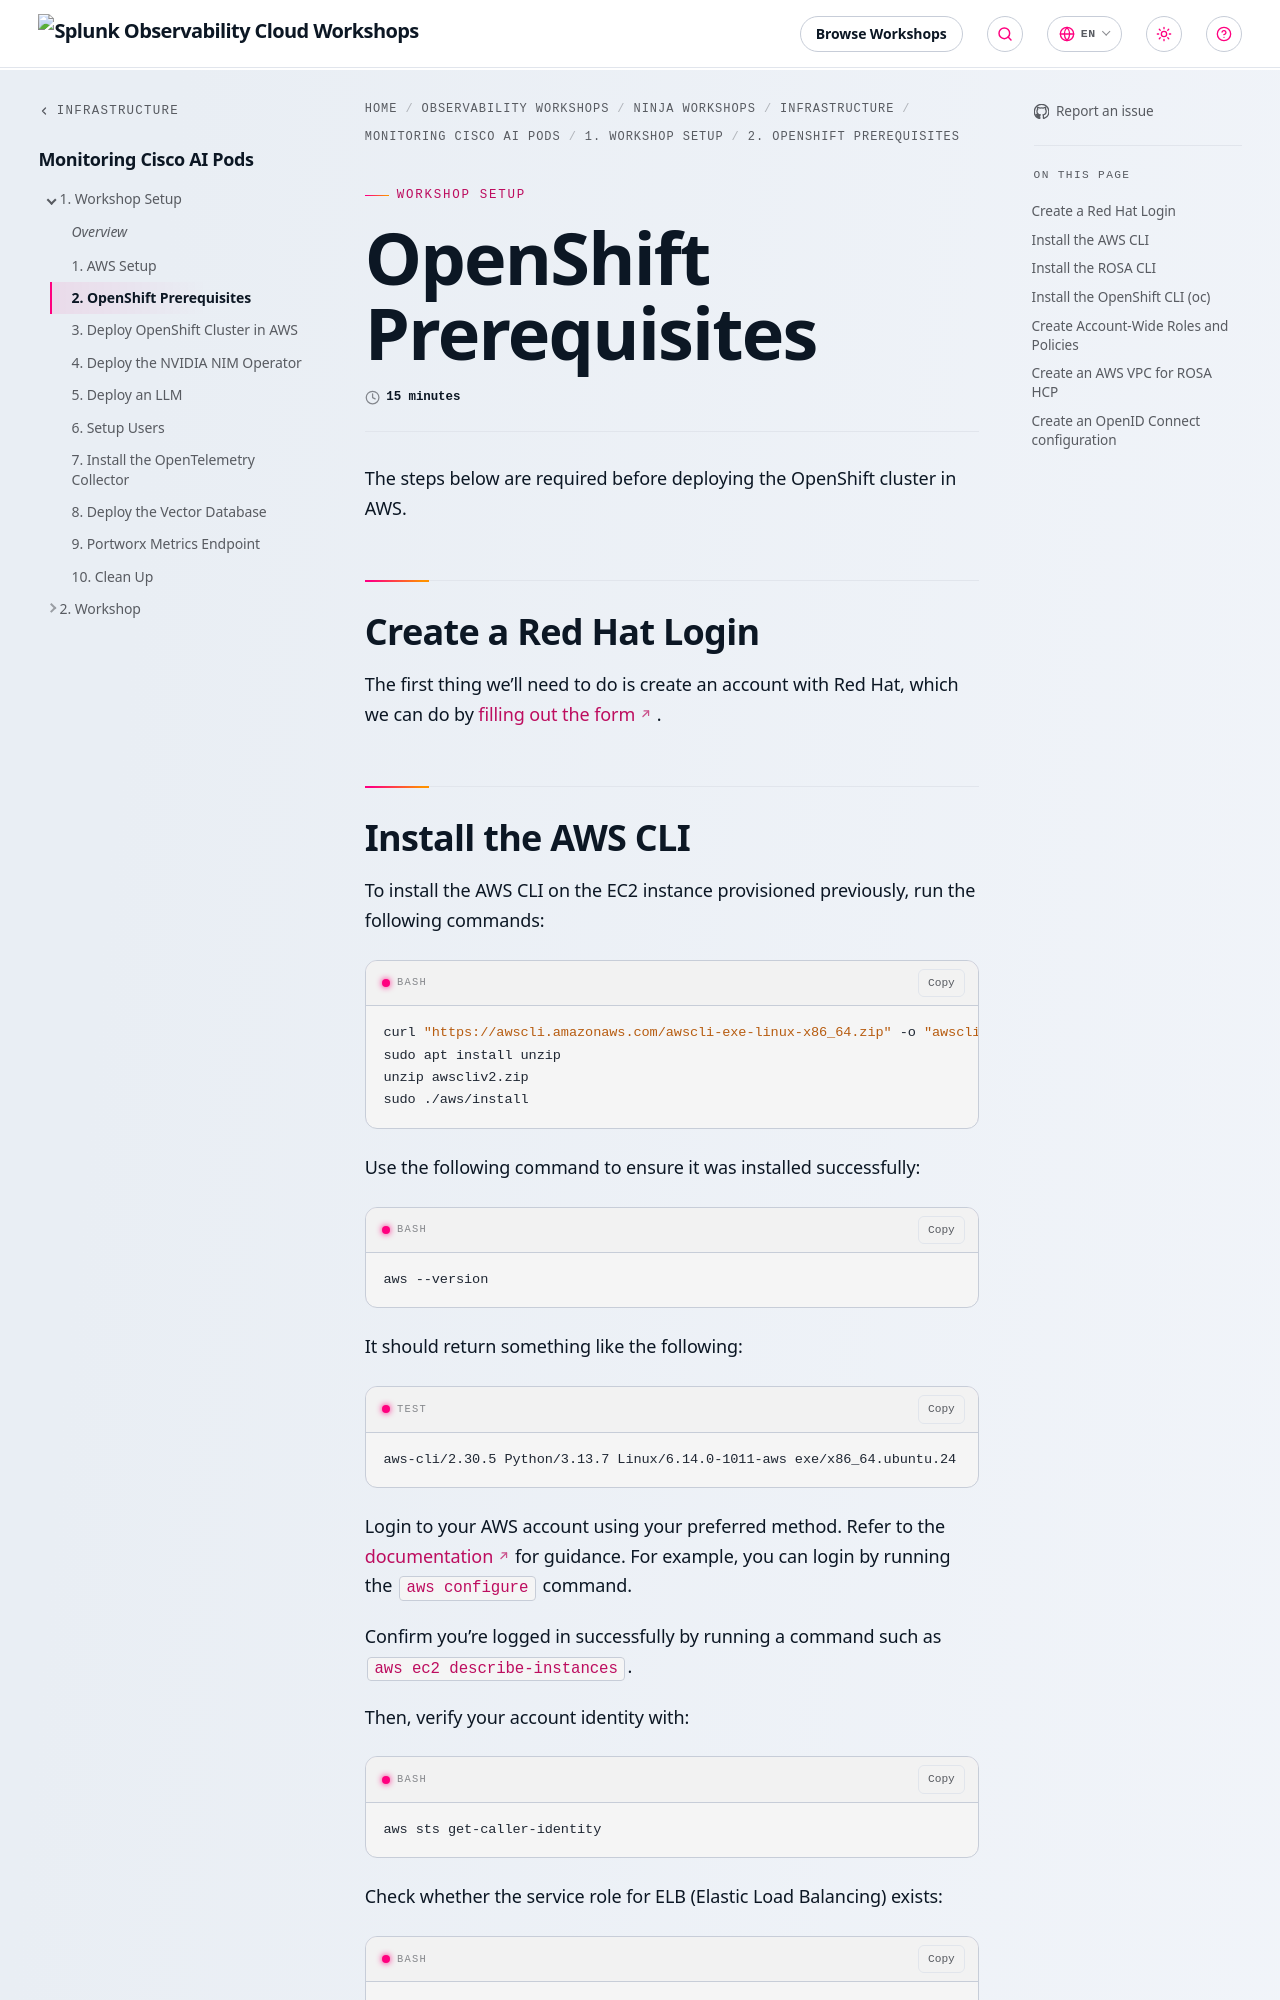

repository: splunk/observability-workshop · page: en/ninja-workshops/infrastructure/2-cisco-ai-pods/1-workshop-setup/2-openshift-prereqs/index.html · generator: mkdocs

---
title: OpenShift Prerequisites
linkTitle: 2. OpenShift Prerequisites
weight: 2
time: 15 minutes
---

The steps below are required before deploying the OpenShift cluster in AWS.

## Create a Red Hat Login

The first thing we'll need to do is create an account with Red Hat, which we can do by [filling out the form](https://www.redhat.com/wapps/ugc/register.html?_flowId=register-flow&_flowExecutionKey=e1s1).
